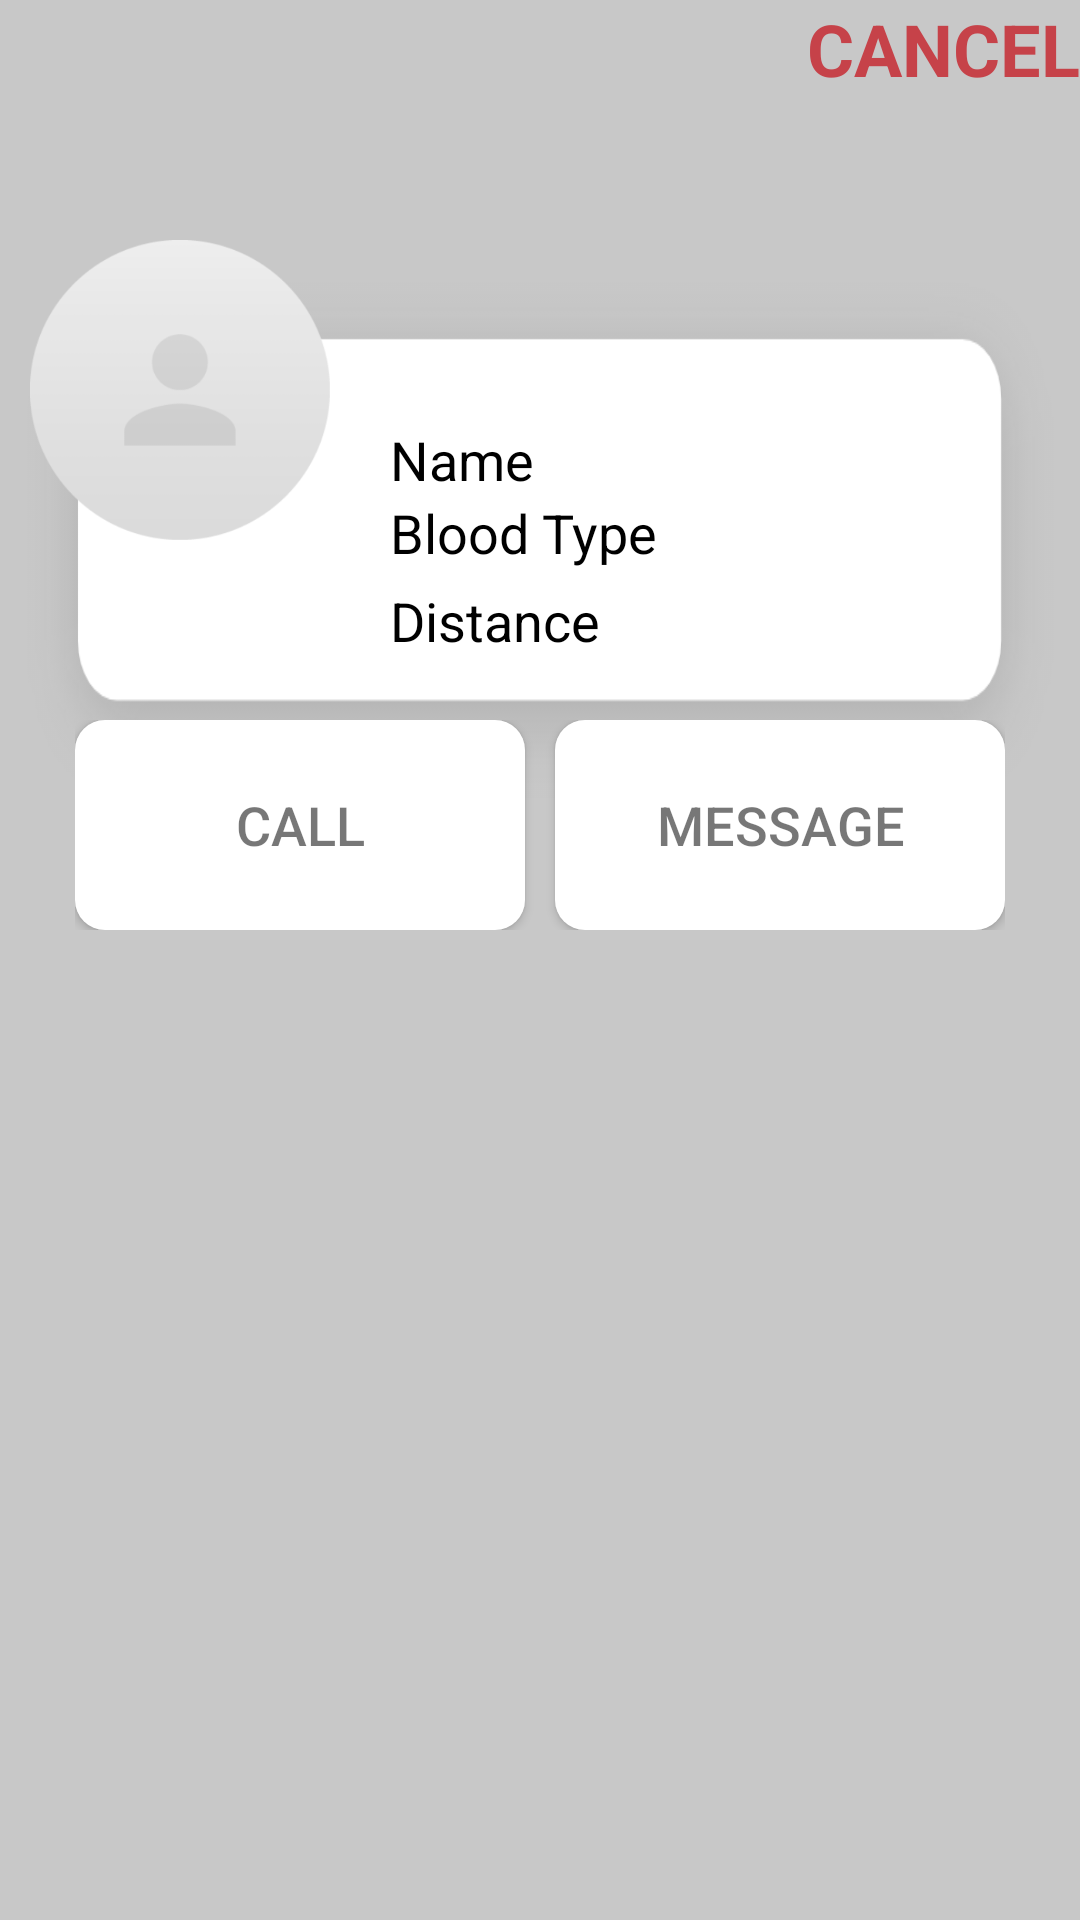

Here is an Android app screen rendered from its layout file. Give the layout XML and the strings, colors and styles it references.
<!-- AndroidManifest.xml: application theme AppTheme.NoActionBar -->
<!-- res/layout/custom_dialog_box.xml -->
<?xml version="1.0" encoding="utf-8"?>
<RelativeLayout
    xmlns:android="http://schemas.android.com/apk/res/android"
    android:layout_width="match_parent"
    android:layout_height="match_parent"
    android:background="#80979797">

    <TextView
        android:id="@+id/custom_dialog_cancel_view"
        android:layout_width="wrap_content"
        android:layout_height="wrap_content"
        android:textSize="24sp"
        android:textStyle="bold"
        android:textColor="#C64249"
        android:layout_alignParentEnd="true"
        android:text="@string/cancel_text"/>

    <RelativeLayout
        android:layout_width="match_parent"
        android:layout_height="250dp"
        android:layout_marginBottom="20dp"
        android:layout_marginTop="60dp">

        <RelativeLayout
            android:id="@+id/custom_dialog_detail_container"
            android:layout_width="match_parent"
            android:layout_height="200dp"
            android:layout_marginTop="20dp"
            android:background="@mipmap/nearby_donor_card">

            <ImageView
                android:id="@+id/custom_dialog_donor_img"
                android:layout_width="100dp"
                android:layout_height="100dp"
                android:layout_marginStart="10dp"
                android:src="@mipmap/round_placeholder"/>

            <LinearLayout
                android:layout_width="200dp"
                android:layout_height="wrap_content"
                android:orientation="vertical"
                android:layout_marginStart="20dp"
                android:layout_centerVertical="true"
                android:layout_toEndOf="@+id/custom_dialog_donor_img">

                <TextView
                    android:id="@+id/custom_dialog_donor_name"
                    android:layout_width="190dp"
                    android:layout_height="wrap_content"
                    android:maxLines="1"
                    android:textSize="18sp"
                    android:textColor="#000000"
                    android:text="@string/name_hint"/>

                <TextView
                    android:id="@+id/custom_dialog_donor_blood_type"
                    android:layout_width="160dp"
                    android:layout_height="wrap_content"
                    android:textSize="18sp"
                    android:textColor="#000000"
                    android:text="@string/blood_type_text"/>

                <TextView
                    android:id="@+id/custom_dialog_donor_distance"
                    android:layout_width="160dp"
                    android:layout_height="wrap_content"
                    android:layout_marginTop="5dp"
                    android:textSize="18sp"
                    android:textColor="#000000"
                    android:text="@string/distance_text"/>

            </LinearLayout>

        </RelativeLayout>


        <RelativeLayout
            android:id="@+id/call_message_container"
            android:layout_width="wrap_content"
            android:layout_height="wrap_content"
            android:layout_centerHorizontal="true"
            android:layout_centerInParent="true"
            android:layout_alignParentBottom="true">

            <Button
                android:id="@+id/custom_dialog_call"
                android:layout_width="150dp"
                android:layout_height="70dp"
                android:textColor="#88000000"
                android:textSize="18sp"
                android:background="@drawable/white_border"
                android:text="@string/call_text"/>

            <Button
                android:id="@+id/custom_dialog_message"
                android:layout_width="150dp"
                android:layout_height="70dp"
                android:layout_toRightOf="@+id/custom_dialog_call"
                android:textColor="#88000000"
                android:layout_marginLeft="10dp"
                android:textSize="18sp"
                android:background="@drawable/white_border"
                android:text="@string/message_text"/>

        </RelativeLayout>

    </RelativeLayout>



</RelativeLayout>
<!-- resources referenced by this layout -->
<resources>
  <!-- drawable white_border (drawable) -->
  <?xml version="1.0" encoding="utf-8"?>
  <selector xmlns:android="http://schemas.android.com/apk/res/android">
  
      <item>
          <shape android:shape="rectangle">
              <solid android:color="#ffffff"/>
              <corners android:radius="10dp"/>
          </shape>
  
      </item>
  
  
  </selector>
  <!-- mipmap nearby_donor_card: png bitmap (mipmap-hdpi, 4957 bytes) -->
  <!-- mipmap round_placeholder: png bitmap (mipmap-hdpi, 5548 bytes) -->
  <string name="blood_type_text">Blood Type</string>
  <string name="call_text">Call</string>
  <string name="cancel_text">CANCEL</string>
  <string name="distance_text">Distance</string>
  <string name="message_text">Message</string>
  <string name="name_hint">Name</string>
  <style name="AppTheme.NoActionBar">
          <item name="windowActionBar">false</item>
          <item name="windowNoTitle">true</item>
          <item name="android:windowIsTranslucent">true</item>
      </style>
</resources>
